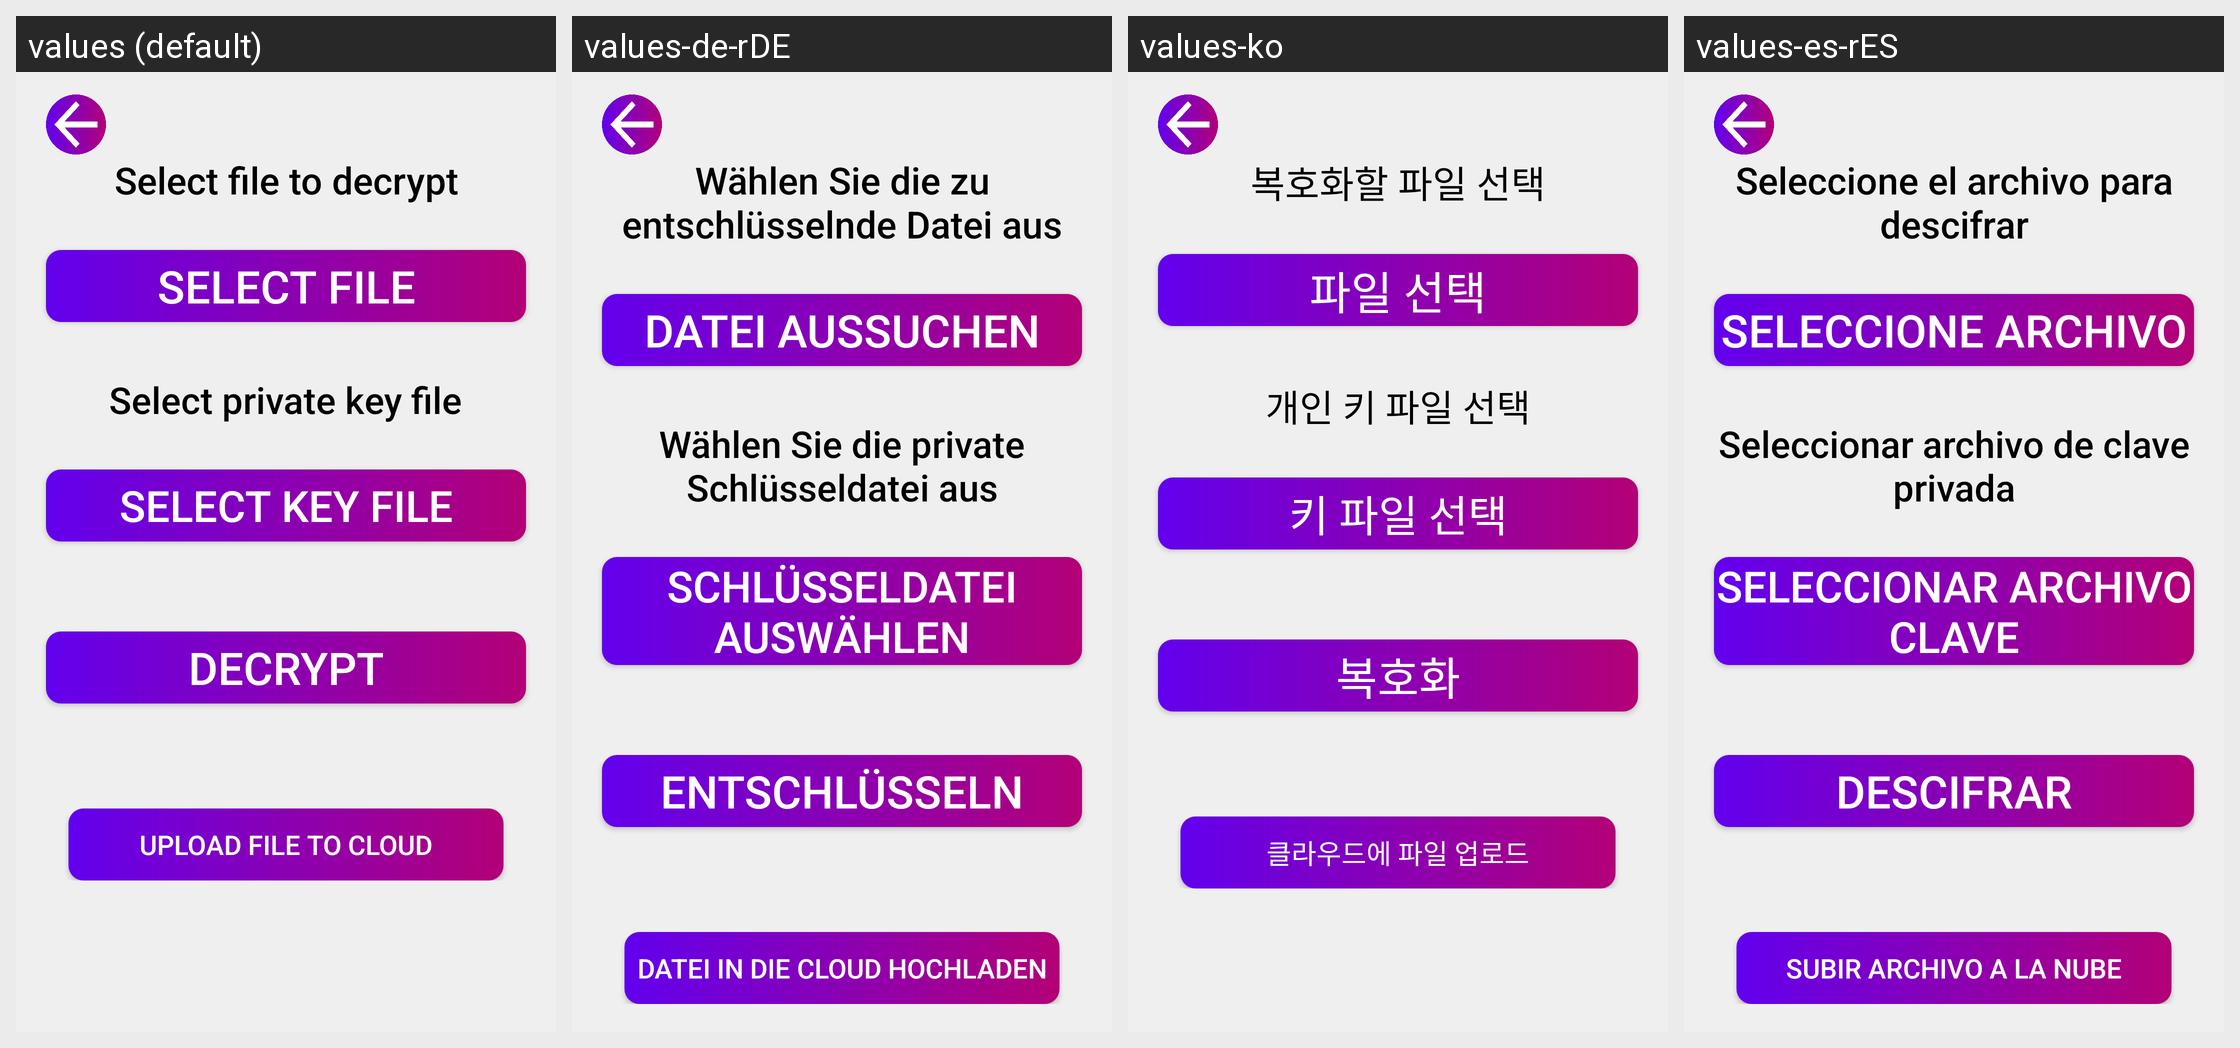

Locale-by-locale string values for the Android screen shown in this grid:
Android screen res/layout/activity_rsa_decrypt.xml rendered under 4 locales, left to right: values (default), values-de-rDE, values-ko, values-es-rES. Device: Nexus 5 (rendered at 1080×1920; each locale shown at half size, 540×960, under a caption strip naming it); theme Theme.Cryptonite.
Other locales in the repository, not shown: values-fr-rFR, values-hi, values-in, values-pt-rBR, values-ru-rRU, values-zh.
Strings drawn on this screen, with the default value and each locale's value (text and hints the layout hard-codes, and strings that could not be matched under every locale, appear in the picture but are not listed):

select_file_to_decrypt
  values: Select file to decrypt
  values-de-rDE: Wählen Sie die zu entschlüsselnde Datei aus
  values-ko: 복호화할 파일 선택
  values-es-rES: Seleccione el archivo para descifrar

select_file
  values: Select file
  values-de-rDE: Datei aussuchen
  values-ko: 파일 선택
  values-es-rES: Seleccione Archivo

select_private_key_file
  values: Select private key file
  values-de-rDE: Wählen Sie die private Schlüsseldatei aus
  values-ko: 개인 키 파일 선택
  values-es-rES: Seleccionar archivo de clave privada

select_key_file
  values: Select key file
  values-de-rDE: Schlüsseldatei auswählen
  values-ko: 키 파일 선택
  values-es-rES: Seleccionar archivo clave

decrypt
  values: Decrypt
  values-de-rDE: Entschlüsseln
  values-ko: 복호화
  values-es-rES: Descifrar

upload_file_to_cloud
  values: Upload file to cloud
  values-de-rDE: Datei in die Cloud hochladen
  values-ko: 클라우드에 파일 업로드
  values-es-rES: Subir archivo a la nube
